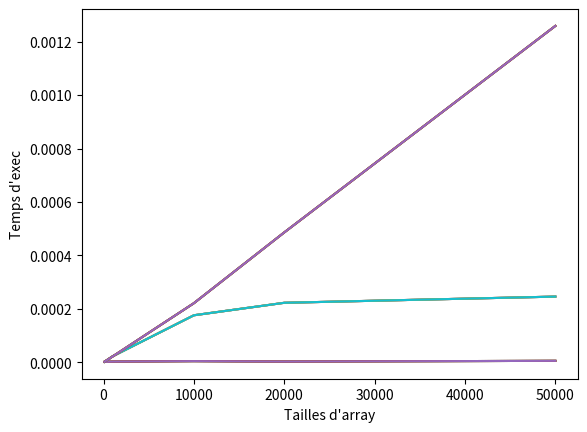

Write Python code to recreate this figure.
from random import randint
from time import time

# Pour dessiner des courbes
from matplotlib.pyplot import plot, show, legend, xlabel, ylabel

def main():
    #test_gen_tab_int()
    #print("temps d'exec moyen: ", mesure_appartient(20, 1, 1, 100))
    mesures(100)
    mesures(10000)
    mesures(100000)

# O(2n + 2) -> linear complexity
def appartient(tab, k):
    i = 0
    n = len(tab)
    while (i < n):
        if (tab[i] == k):
            return True
        i += 1
    return False

# Generate pseudo random array of size n
def gen_tab_int(n, mini, maxi):
    arr = [0] * n
    i = 0
    while(i < n):
        arr[i] = randint(mini, maxi)
        i += 1
    return arr

def test_gen_tab_int():
    assert gen_tab_int(0, 1, 10) == []
    assert gen_tab_int(1, 1, 1) == [1]
    assert gen_tab_int(6, 4, 4) == [4, 4, 4, 4, 4, 4]
    tab = gen_tab_int(400, 0, 1)
    assert len(tab) == 400
    i = 0
    while i < 400:
        assert tab[i] == 0 or tab[i] == 1
        i += 1

    print("Test de la fonction gen_tab_int : ok")

def mesure_appartient(n, val, mini, max):
    i = 0
    res = 0
    # On souhaite tester 20 fois
    while (i < 20):
        test = gen_tab_int(n, mini, max)
        #print(test)
        start = time()
        result = appartient(test, 1)
        end = time()
        #print(val, " appartient ?", " oui" if result else " non")
        res += (end - start) 
        i += 1
    return (res/20)

# Input tableau de tailles de tableaux a tester 
# Output tableau de temps d'exec moyen sur 20 
# essais de la fonction appartient sur tableau 
# de taille taille[i]
def mesure_appartient_multiples(taille, val, mini, maxi):
    size = len(taille)
    res = [0] * size
    i = 0
    while (i < size):
        res[i] = mesure_appartient(taille[i], val, mini, maxi)
        i += 1
    return res

def mesures(n):
    tailles = [100, 1000, 10000, 20000, 50000]
    result = mesure_appartient_multiples(tailles, 1, 1, n)
    print("Tableau de nombres entre 1 et ", n, "\n")
    for i in range(len(result)):
        print("Tableau de taille ", tailles[i], " temps d'exec moyen: ", result[i])
        plot(tailles, result, label=("Valeurs entre 1 et test"))
        xlabel("Tailles d'array")
        ylabel("Temps d'exec")
    show()

main()
